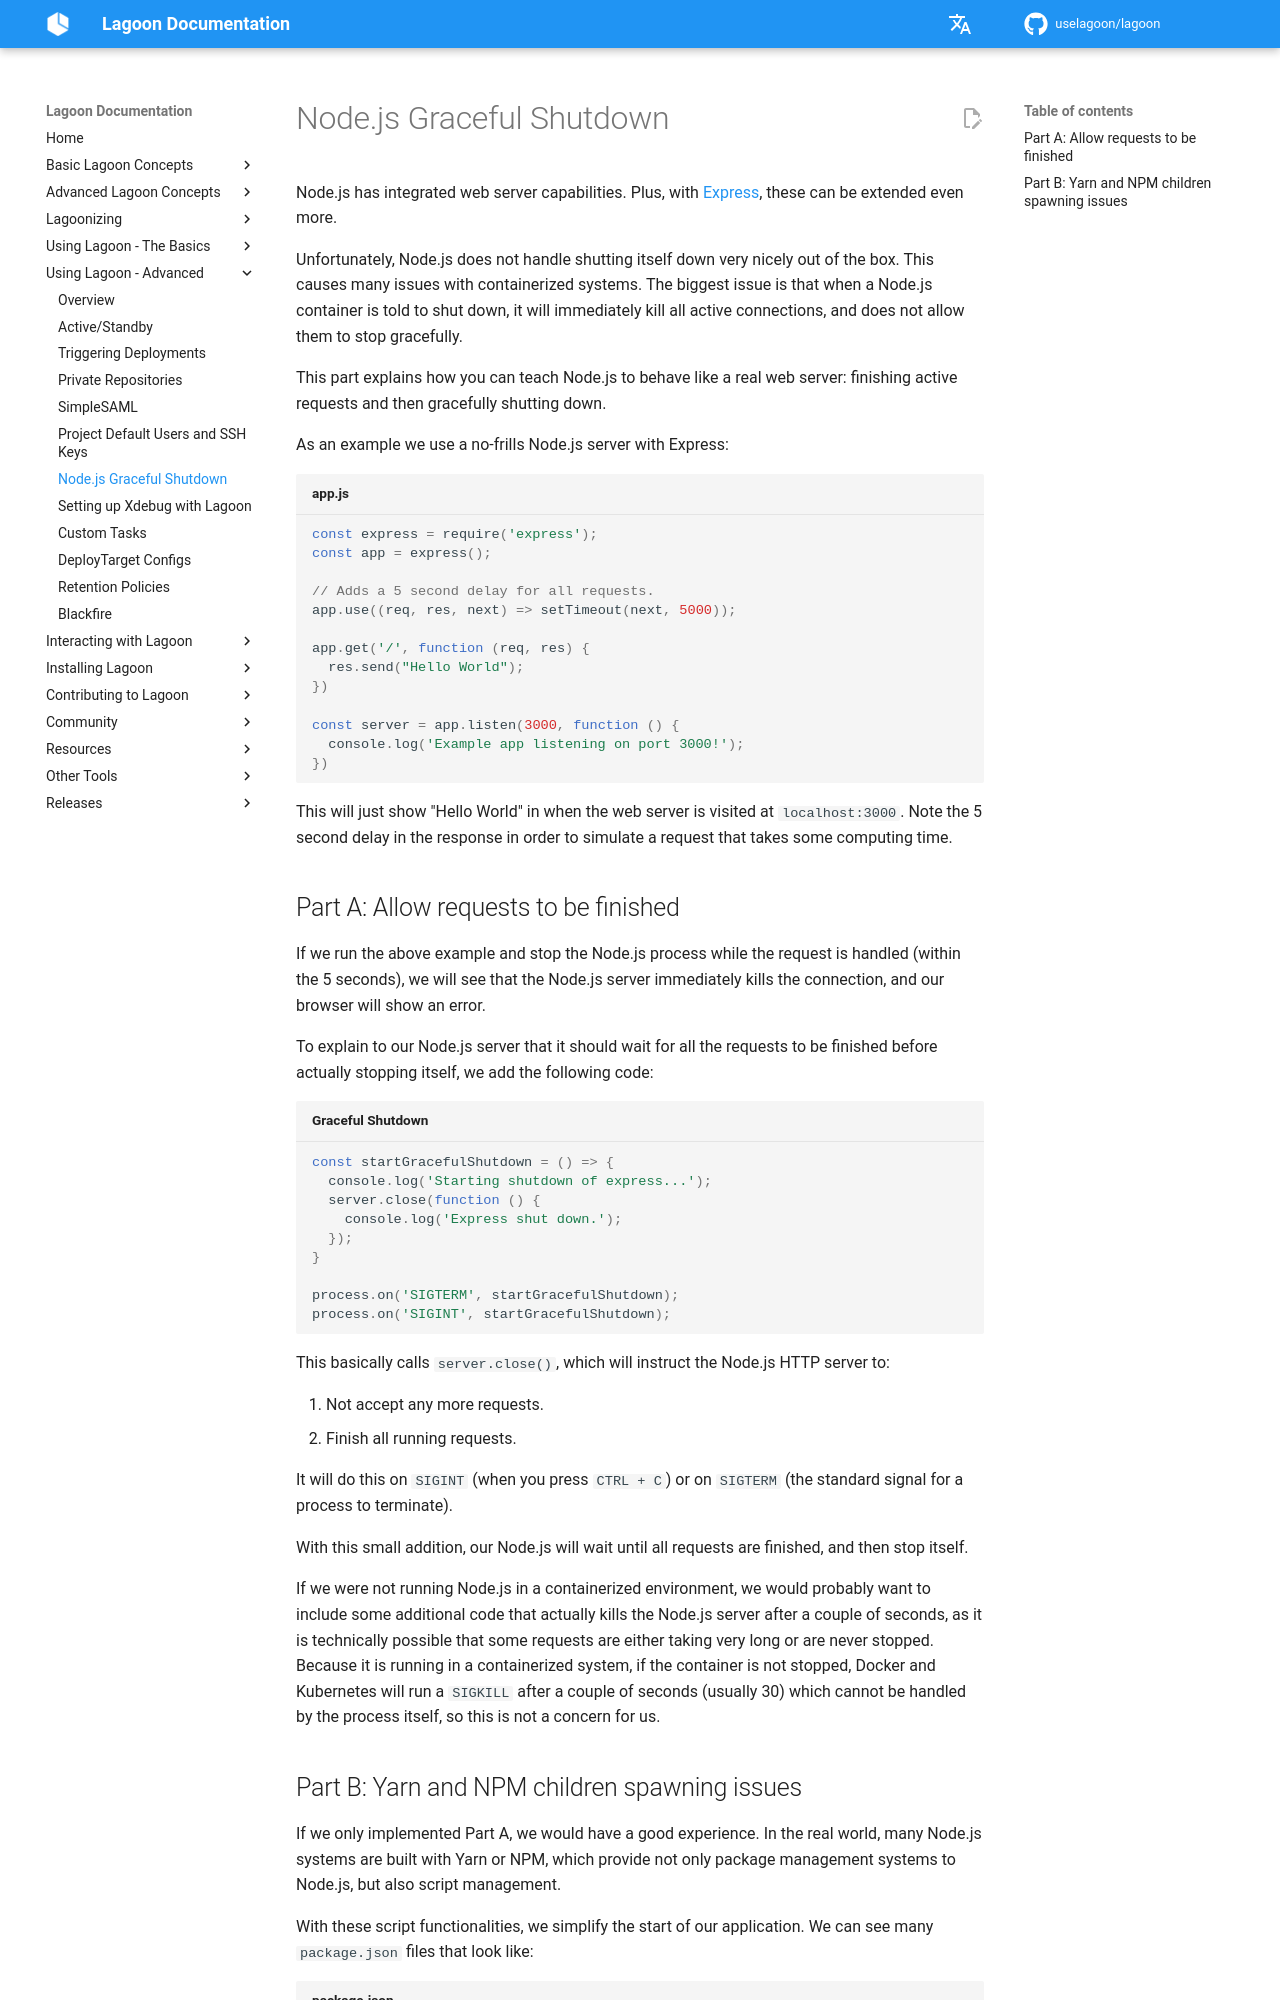

repository: uselagoon/lagoon · page: using-lagoon-advanced/nodejs/index.html · generator: mkdocs

# Node.js Graceful Shutdown

Node.js has integrated web server capabilities. Plus, with [Express](https://expressjs.com/), these can be extended even more.

Unfortunately, Node.js does not handle shutting itself down very nicely out of the box. This causes many issues with containerized systems. The biggest issue is that when a Node.js container is told to shut down, it will immediately kill all active connections, and does not allow them to stop gracefully.

This part explains how you can teach Node.js to behave like a real web server: finishing active requests and then gracefully shutting down.

As an example we use a no-frills Node.js server with Express:

```javascript title="app.js"
const express = require('express');
const app = express();

// Adds a 5 second delay for all requests.
app.use((req, res, next) => setTimeout(next, 5000));

app.get('/', function (req, res) {
  res.send("Hello World");
})

const server = app.listen(3000, function () {
  console.log('Example app listening on port 3000!');
})
```

This will just show "Hello World" in when the web server is visited at `localhost:3000`. Note the 5 second delay in the response in order to simulate a request that takes some computing time.

## Part A: Allow requests to be finished

If we run the above example and stop the Node.js process while the request is handled \(within the 5 seconds\), we will see that the Node.js server immediately kills the connection, and our browser will show an error.

To explain to our Node.js server that it should wait for all the requests to be finished before actually stopping itself, we add the following code:

```javascript title="Graceful Shutdown"
const startGracefulShutdown = () => {
  console.log('Starting shutdown of express...');
  server.close(function () {
    console.log('Express shut down.');
  });
}

process.on('SIGTERM', startGracefulShutdown);
process.on('SIGINT', startGracefulShutdown);
```

This basically calls `server.close()`, which will instruct the Node.js HTTP server to:

1. Not accept any more requests.
2. Finish all running requests.

It will do this on `SIGINT` \(when you press `CTRL + C`\) or on `SIGTERM` \(the standard signal for a process to terminate\).

With this small addition, our Node.js will wait until all requests are finished, and then stop itself.

If we were not running Node.js in a containerized environment, we would probably want to include some additional code that actually kills the Node.js server after a couple of seconds, as it is technically possible that some requests are either taking very long or are never stopped. Because it is running in a containerized system, if the container is not stopped, Docker and Kubernetes will run a `SIGKILL` after a couple of seconds \(usually 30\) which cannot be handled by the process itself, so this is not a concern for us.
